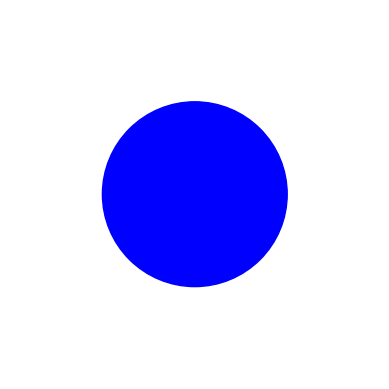

This chart was generated by the following Python code:
import matplotlib.pyplot as plt
import numpy as np

# circle
circle = plt.Circle((0,0), 1, color='b', clip_on=False)
# figure
fig = plt.gcf()
ax = fig.gca()
ax.set_aspect('equal', adjustable='box')
plt.xlim(-2,2)
plt.ylim(-2,2)
# plot artist
ax.add_artist(circle)
ax.axis('off') # removes the axis to leave only the shape

fig.savefig('test.png')